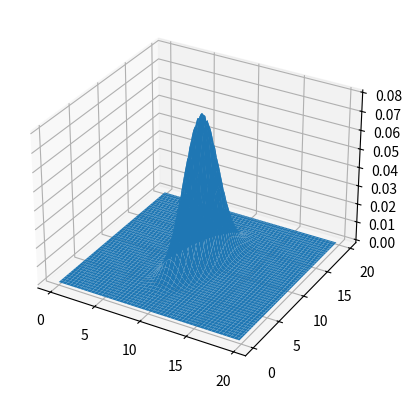

Recreate this plot in Python.
from mpl_toolkits import mplot3d
import matplotlib.pyplot as plt
import numpy as np
import scipy as sp

fig = plt.figure()
ax = plt.axes(projection="3d")

X = np.arange(0, 20, .2)
Y = np.arange(0, 20, .2)

X, Y = np.meshgrid(X, Y)

mu = [10, 10]
cov = [[1, 5], [1, 5]]
rv = sp.stats.multivariate_normal(mu, cov)
Z = rv.pdf(np.dstack([X, Y]))

ax.plot_surface(X, Y, Z, shade=False)

plt.show()